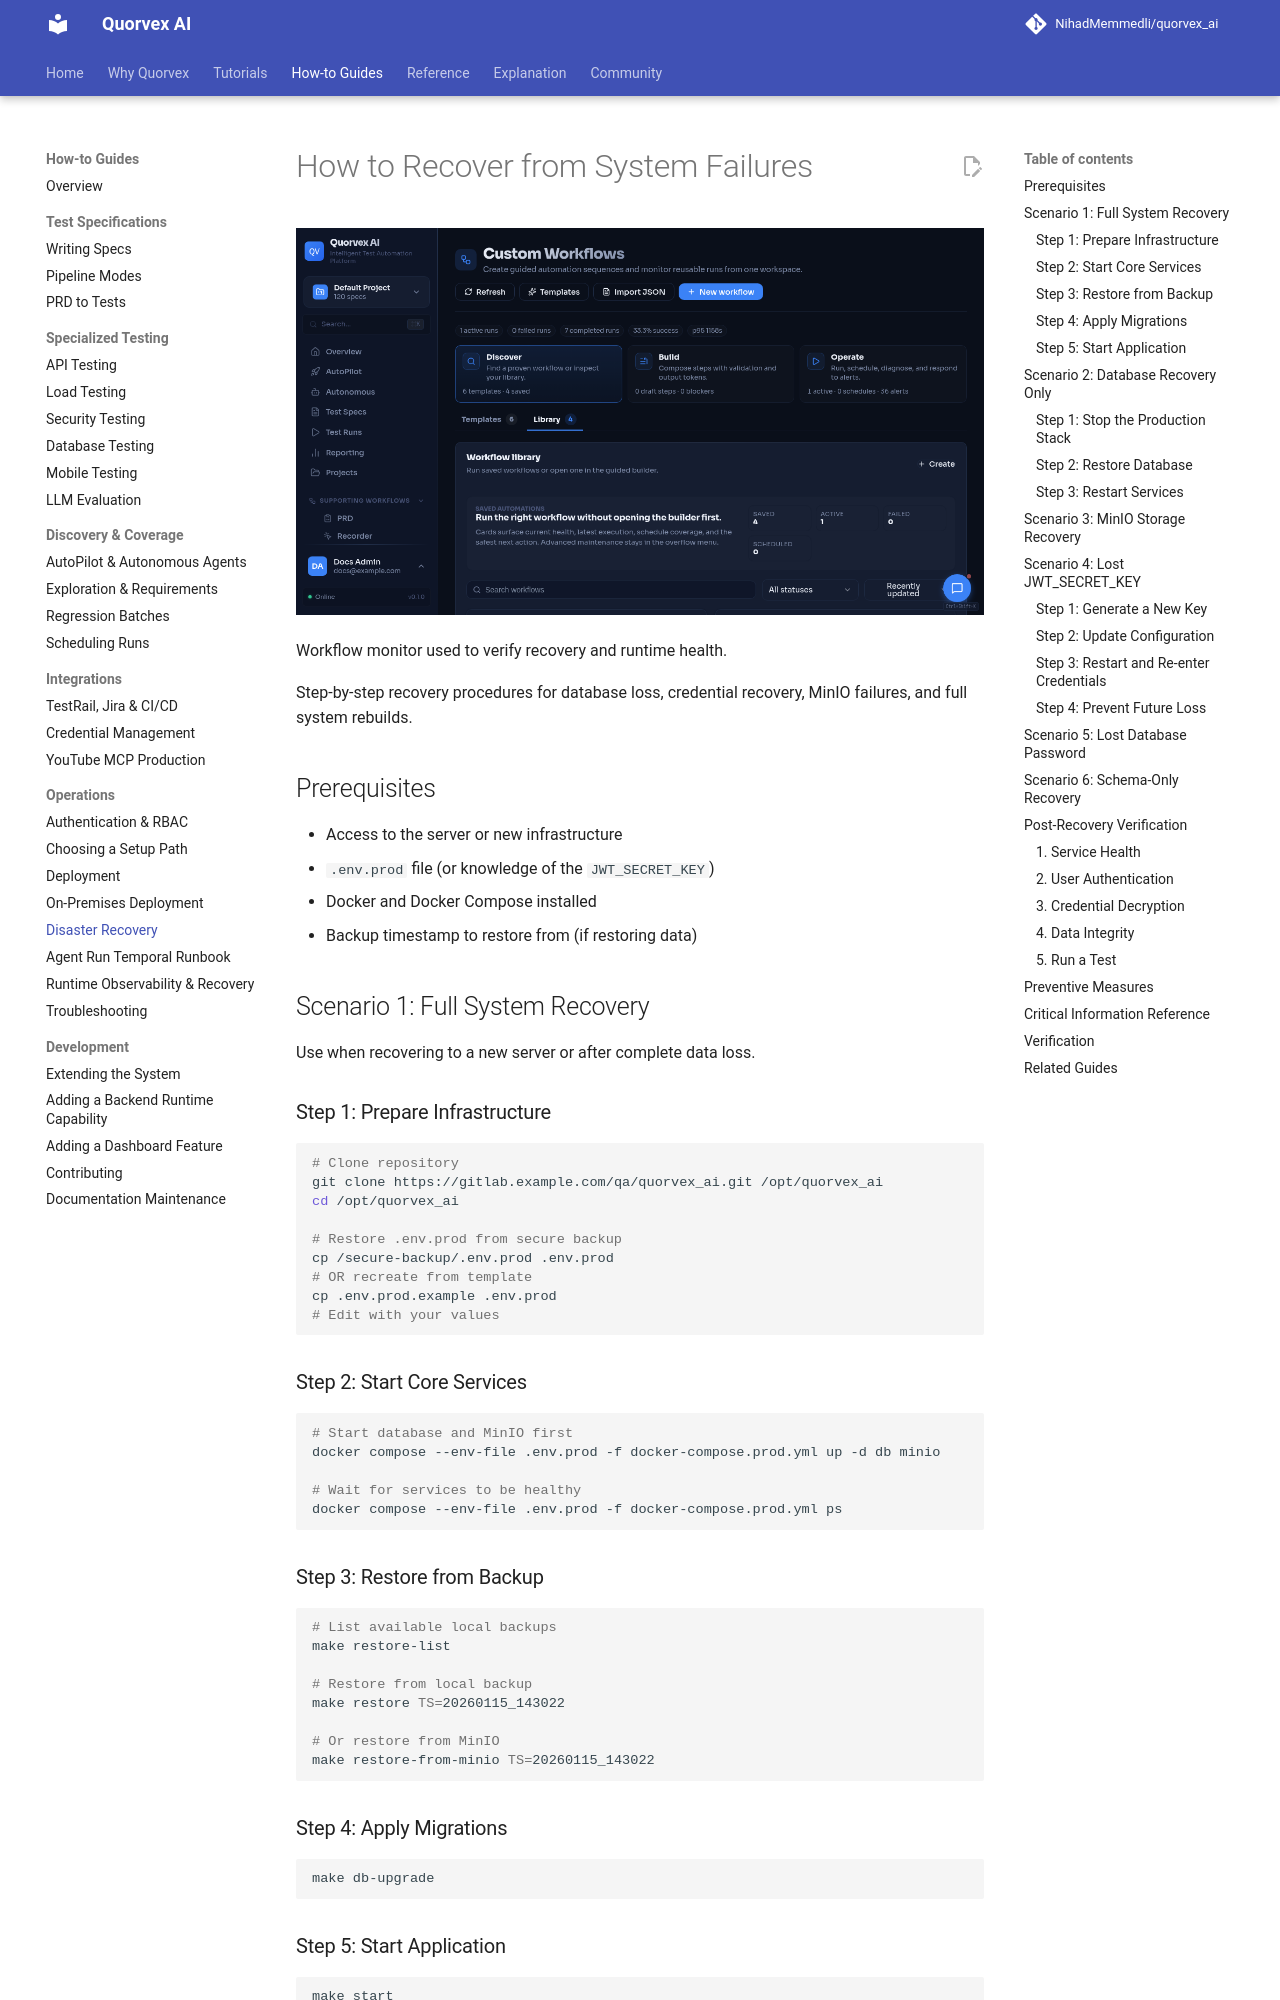

repository: karan01bhatt/5elements · page: guides/disaster-recovery/index.html · generator: mkdocs

# How to Recover from System Failures

![Workflow monitor used to verify recovery and runtime health](../assets/ui/workflow.png)

<p class="caption">Workflow monitor used to verify recovery and runtime health.</p>


Step-by-step recovery procedures for database loss, credential recovery, MinIO failures, and full system rebuilds.

## Prerequisites

- Access to the server or new infrastructure
- `.env.prod` file (or knowledge of the `JWT_SECRET_KEY`)
- Docker and Docker Compose installed
- Backup timestamp to restore from (if restoring data)

## Scenario 1: Full System Recovery

Use when recovering to a new server or after complete data loss.

### Step 1: Prepare Infrastructure

```bash
# Clone repository
git clone https://gitlab.example.com/qa/quorvex_ai.git /opt/quorvex_ai
cd /opt/quorvex_ai

# Restore .env.prod from secure backup
cp /secure-backup/.env.prod .env.prod
# OR recreate from template
cp .env.prod.example .env.prod
# Edit with your values
```

### Step 2: Start Core Services

```bash
# Start database and MinIO first
docker compose --env-file .env.prod -f docker-compose.prod.yml up -d db minio

# Wait for services to be healthy
docker compose --env-file .env.prod -f docker-compose.prod.yml ps
```

### Step 3: Restore from Backup

```bash
# List available local backups
make restore-list

# Restore from local backup
make restore TS=20260115_143022

# Or restore from MinIO
make restore-from-minio TS=20260115_143022
```

### Step 4: Apply Migrations

```bash
make db-upgrade
```

### Step 5: Start Application

```bash
make start
make health-check
```

## Scenario 2: Database Recovery Only

Use when the database is corrupted but files are intact.

### Step 1: Stop the Production Stack

```bash
make prod-down
```
